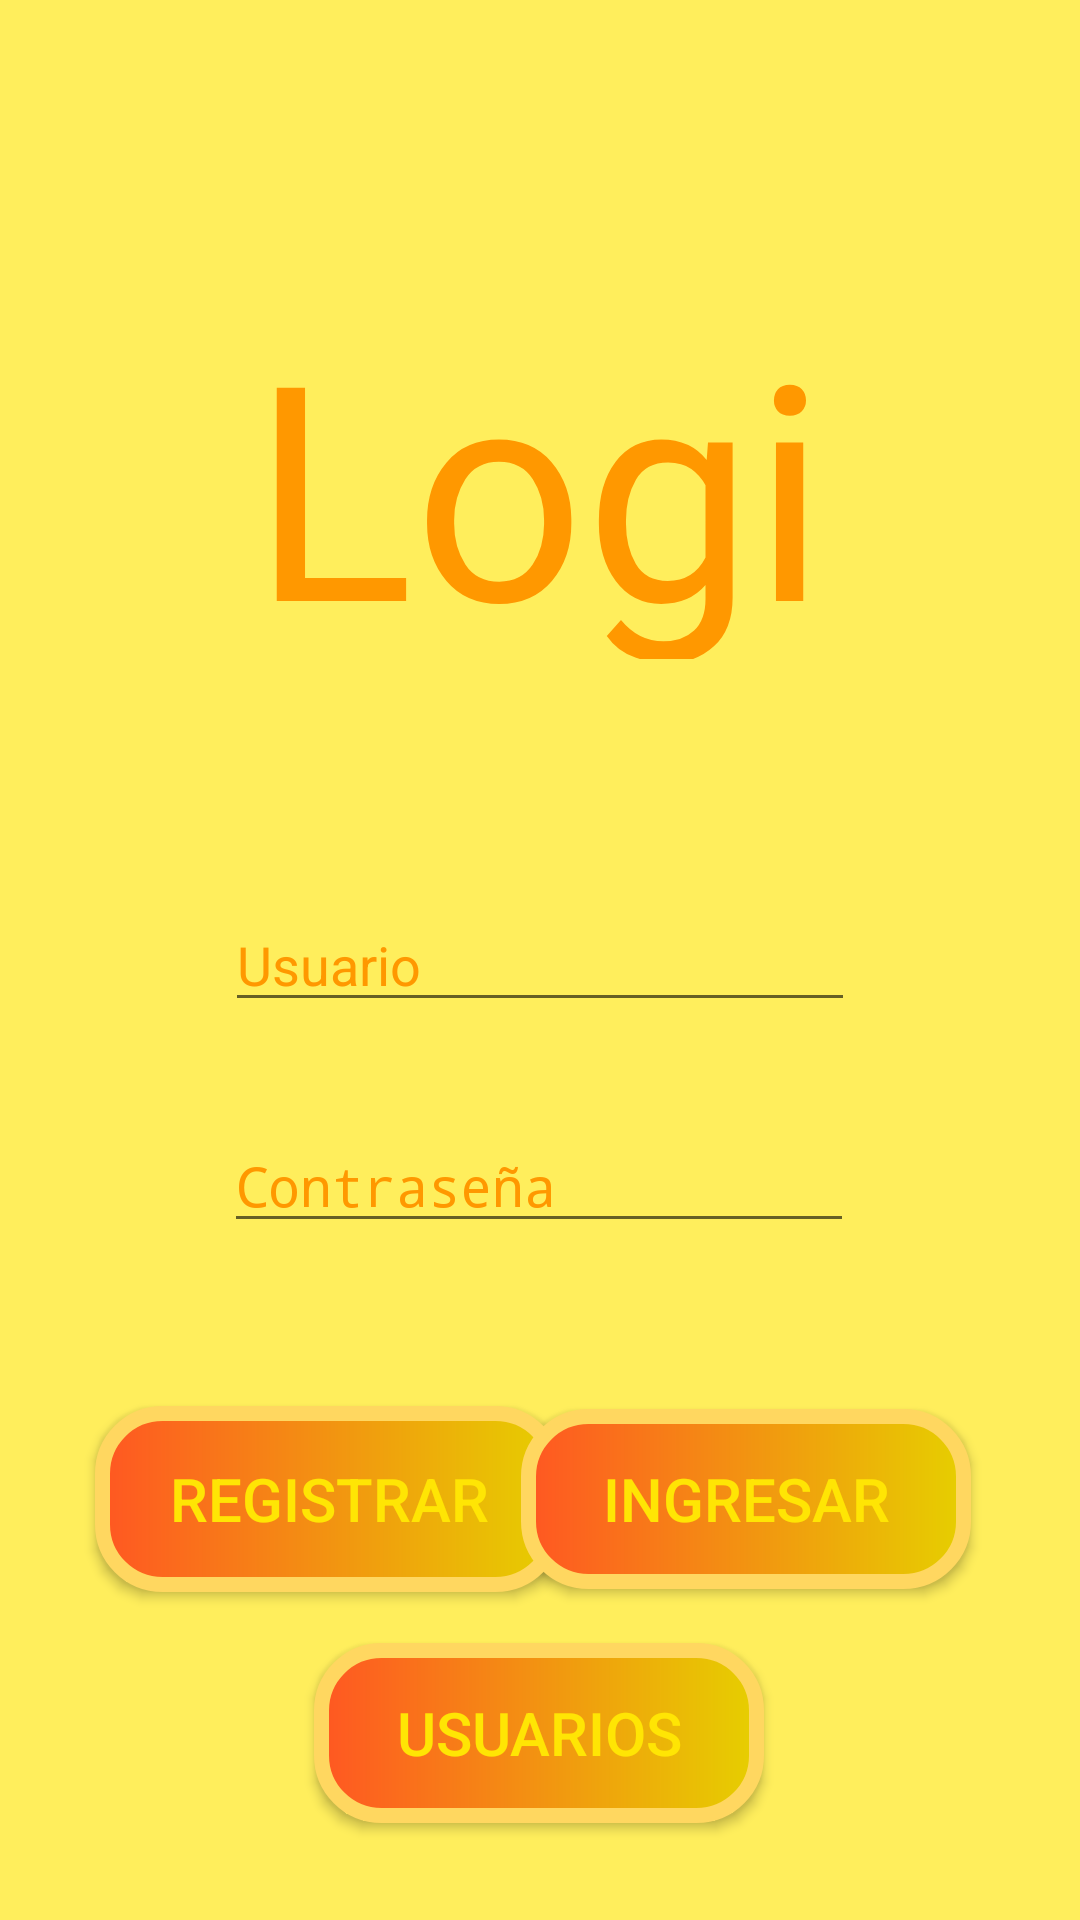

Write the Android layout XML for this screen, with the resource values it uses.
<!-- AndroidManifest.xml: application theme AppTheme -->
<!-- res/layout/activity_login.xml -->
<?xml version="1.0" encoding="utf-8"?>
<androidx.constraintlayout.widget.ConstraintLayout xmlns:android="http://schemas.android.com/apk/res/android"
    xmlns:app="http://schemas.android.com/apk/res-auto"
    xmlns:tools="http://schemas.android.com/tools"
    android:layout_width="match_parent"
    android:layout_height="match_parent"
    android:background="#FFEE5C"
    tools:context=".LoginActivity">

    <TextView
        android:id="@+id/tvLogin"
        android:layout_width="230dp"
        android:layout_height="125dp"
        android:gravity="center"
        android:text="Login"
        android:textSize="100dp"
        android:fontFamily="@font/dayslater28"
        android:textColor="#FF9800"
        app:layout_constraintBottom_toBottomOf="parent"
        app:layout_constraintEnd_toEndOf="parent"
        app:layout_constraintHorizontal_bias="0.497"
        app:layout_constraintStart_toStartOf="parent"
        app:layout_constraintTop_toTopOf="parent"
        app:layout_constraintVertical_bias="0.184" />

    <EditText
        android:id="@+id/editTextTextPersonName"
        android:layout_width="wrap_content"
        android:layout_height="wrap_content"
        android:ems="10"
        android:hint="Usuario"
        android:textColorHint="#FF9800"
        android:inputType="textPersonName"
        app:layout_constraintBottom_toBottomOf="parent"
        app:layout_constraintEnd_toEndOf="parent"
        app:layout_constraintStart_toStartOf="parent"
        app:layout_constraintTop_toTopOf="parent" />

    <EditText
        android:id="@+id/editTextTextPassword"
        android:layout_width="wrap_content"
        android:layout_height="wrap_content"
        android:ems="10"
        android:textColorHint="#FF9800"
        android:hint="Contraseña"
        android:inputType="textPassword"
        app:layout_constraintBottom_toBottomOf="parent"
        app:layout_constraintEnd_toEndOf="parent"
        app:layout_constraintHorizontal_bias="0.497"
        app:layout_constraintStart_toStartOf="parent"
        app:layout_constraintTop_toTopOf="parent"
        app:layout_constraintVertical_bias="0.623" />

    <Button
        android:id="@+id/btRegistrar"
        android:layout_width="156dp"
        android:layout_height="62dp"
        android:layout_marginStart="10dp"
        android:layout_marginRight="10dp"
        android:background="@drawable/color"
        android:onClick="Registrar"
        android:text="Registrar"
        android:textColor="#FFE504"
        android:textSize="20dp"
        app:layout_constraintBaseline_toBaselineOf="@+id/btIngresar"
        app:layout_constraintEnd_toEndOf="parent"
        app:layout_constraintHorizontal_bias="0.111"
        app:layout_constraintStart_toStartOf="parent" />

    <Button
        android:id="@+id/btIngresar"
        android:layout_width="150dp"
        android:layout_height="60dp"
        android:layout_marginLeft="40dp"
        android:layout_marginEnd="10dp"

        android:text="Ingresar"
        android:background="@drawable/color"
        android:textColor="#FFE504"
        android:textSize="20dp"
        app:layout_constraintBottom_toBottomOf="parent"
        app:layout_constraintEnd_toEndOf="parent"
        app:layout_constraintHorizontal_bias="0.869"
        app:layout_constraintStart_toStartOf="parent"
        app:layout_constraintTop_toTopOf="parent"
        app:layout_constraintVertical_bias="0.81" />

    <Button
        android:id="@+id/btRegistroU"
        android:layout_width="150dp"
        android:layout_height="60dp"

        android:text="Usuarios"
        android:background="@drawable/color"
        android:textColor="#FFE504"
        android:textSize="20dp"
        app:layout_constraintBottom_toBottomOf="parent"
        app:layout_constraintEnd_toEndOf="parent"
        app:layout_constraintHorizontal_bias="0.498"
        app:layout_constraintStart_toStartOf="parent"
        app:layout_constraintTop_toTopOf="parent"
        app:layout_constraintVertical_bias="0.944" />

</androidx.constraintlayout.widget.ConstraintLayout>
<!-- resources referenced by this layout -->
<resources>
  <!-- drawable color (drawable) -->
  <?xml version="1.0" encoding="utf-8"?>
  <shape xmlns:android="http://schemas.android.com/apk/res/android">
  
      <stroke
          android:width="5dp"
          android:color="#FFD760"
          ></stroke>
  
      <gradient
          android:startColor="#FF5722"
          android:endColor="#E6CF00"
          ></gradient>
  
      <corners
          android:radius="20dp"
  
  
          ></corners>
  
  
  
  
  </shape>
  <style name="AppTheme" parent="Theme.AppCompat.Light.DarkActionBar">
          
          <item name="colorPrimary">#FF5722</item>
          <item name="colorPrimaryDark">#FFEB3B</item>
          <item name="colorAccent">@color/colorAccent</item>
      </style>
  <color name="colorAccent">#03DAC5</color>
</resources>
